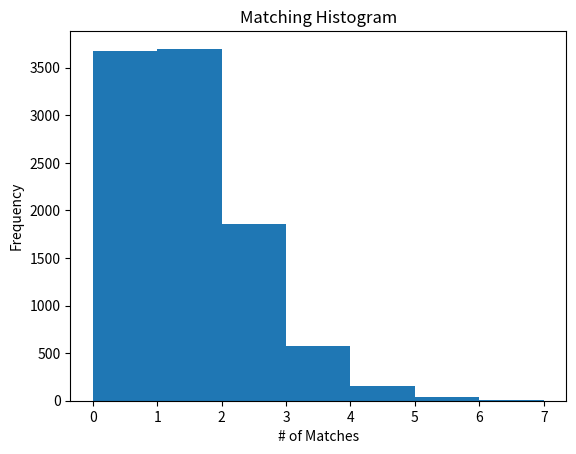

Write the Python code that produced this figure.
__author__ = 'Qi_He'

'''
    n people walked into a bar with their own clothing indexed from 1 to n
    on the way out, each person picks up a random piece of clothing
    Plot the distribution of the number of people who got their own clothing

'''

import random
import matplotlib.pyplot as plt


def random_sample(n):
    matching_dict = dict(zip(range(100), random.sample(range(100), 100)))
    return sum(1 for x in matching_dict if x == matching_dict[x])

def plot_simulation(n, times):
    simulation = [random_sample(n) for i in range(times)]
    plt.hist(simulation, bins=[0,1,2,3,4,5,6,7])
    plt.title("Matching Histogram")
    plt.xlabel("# of Matches")
    plt.ylabel("Frequency")
    plt.show()

if __name__ == '__main__':
    plot_simulation(100, 10000)
